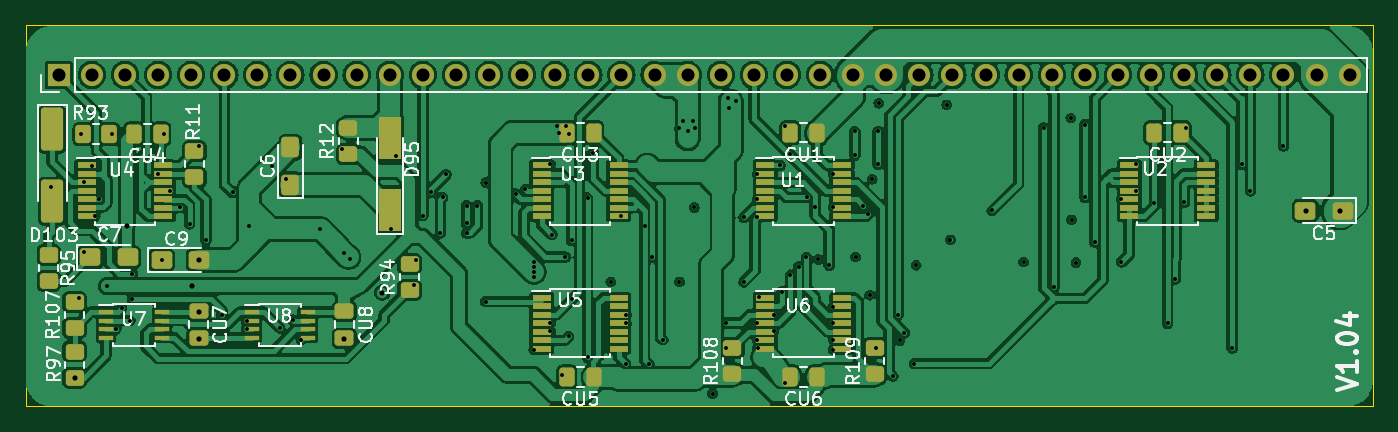
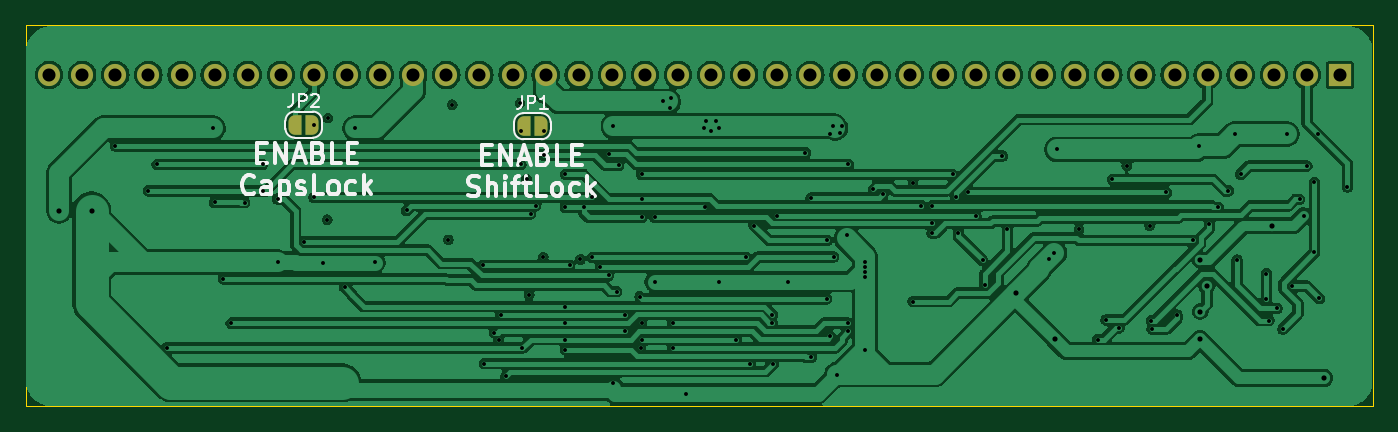
Circuit board: 9 layer files. Board 103.4 x 29.2 mm.
- bottom_copper: C128A-B_Cu.gbr (180646 bytes)
- bottom_mask: C128A-B_Mask.gbr (2696 bytes)
- bottom_silk: C128A-B_Silkscreen.gbr (15929 bytes)
- outline: C128A-Edge_Cuts.gbr (758 bytes)
- top_copper: C128A-F_Cu.gbr (272680 bytes)
- top_mask: C128A-F_Mask.gbr (7842 bytes)
- top_silk: C128A-F_Silkscreen.gbr (64347 bytes)
- drill: C128A-NPTH.drl (277 bytes)
- drill: C128A-PTH.drl (4146 bytes)

=== bottom_copper: C128A-B_Cu.gbr (180646 bytes, source omitted) ===
=== bottom_mask: C128A-B_Mask.gbr ===
%TF.GenerationSoftware,KiCad,Pcbnew,8.0.5*%
%TF.CreationDate,2025-02-16T00:46:45-05:00*%
%TF.ProjectId,C128A,43313238-412e-46b6-9963-61645f706362,rev?*%
%TF.SameCoordinates,Original*%
%TF.FileFunction,Soldermask,Bot*%
%TF.FilePolarity,Negative*%
%FSLAX46Y46*%
G04 Gerber Fmt 4.6, Leading zero omitted, Abs format (unit mm)*
G04 Created by KiCad (PCBNEW 8.0.5) date 2025-02-16 00:46:45*
%MOMM*%
%LPD*%
G01*
G04 APERTURE LIST*
G04 Aperture macros list*
%AMFreePoly0*
4,1,19,0.500000,-0.750000,0.000000,-0.750000,0.000000,-0.744911,-0.071157,-0.744911,-0.207708,-0.704816,-0.327430,-0.627875,-0.420627,-0.520320,-0.479746,-0.390866,-0.500000,-0.250000,-0.500000,0.250000,-0.479746,0.390866,-0.420627,0.520320,-0.327430,0.627875,-0.207708,0.704816,-0.071157,0.744911,0.000000,0.744911,0.000000,0.750000,0.500000,0.750000,0.500000,-0.750000,0.500000,-0.750000,
$1*%
%AMFreePoly1*
4,1,19,0.000000,0.744911,0.071157,0.744911,0.207708,0.704816,0.327430,0.627875,0.420627,0.520320,0.479746,0.390866,0.500000,0.250000,0.500000,-0.250000,0.479746,-0.390866,0.420627,-0.520320,0.327430,-0.627875,0.207708,-0.704816,0.071157,-0.744911,0.000000,-0.744911,0.000000,-0.750000,-0.500000,-0.750000,-0.500000,0.750000,0.000000,0.750000,0.000000,0.744911,0.000000,0.744911,
$1*%
G04 Aperture macros list end*
%ADD10R,1.700000X1.700000*%
%ADD11O,1.700000X1.700000*%
%ADD12FreePoly0,180.000000*%
%ADD13FreePoly1,180.000000*%
G04 APERTURE END LIST*
D10*
%TO.C,J2*%
X98669000Y-86800000D03*
D11*
X101209000Y-86800000D03*
X103749000Y-86800000D03*
X106289000Y-86800000D03*
X108829000Y-86800000D03*
X111369000Y-86800000D03*
X113909000Y-86800000D03*
X116449000Y-86800000D03*
X118989000Y-86800000D03*
X121529000Y-86800000D03*
X124069000Y-86800000D03*
X126609000Y-86800000D03*
X129149000Y-86800000D03*
X131689000Y-86800000D03*
X134229000Y-86800000D03*
X136769000Y-86800000D03*
X139309000Y-86800000D03*
X141849000Y-86800000D03*
X144389000Y-86800000D03*
X146929000Y-86800000D03*
X149469000Y-86800000D03*
X152009000Y-86800000D03*
X154549000Y-86800000D03*
X157089000Y-86800000D03*
X159629000Y-86800000D03*
X162169000Y-86800000D03*
X164709000Y-86800000D03*
X167249000Y-86800000D03*
X169789000Y-86800000D03*
X172329000Y-86800000D03*
X174869000Y-86800000D03*
X177409000Y-86800000D03*
X179949000Y-86800000D03*
X182489000Y-86800000D03*
X185029000Y-86800000D03*
X187569000Y-86800000D03*
X190109000Y-86800000D03*
X192649000Y-86800000D03*
X195189000Y-86800000D03*
X197729000Y-86800000D03*
%TD*%
D12*
%TO.C,JP2*%
X178840000Y-90610000D03*
D13*
X177540000Y-90610000D03*
%TD*%
D12*
%TO.C,JP1*%
X161295000Y-90737000D03*
D13*
X159995000Y-90737000D03*
%TD*%
M02*

=== bottom_silk: C128A-B_Silkscreen.gbr (15929 bytes, source omitted) ===
=== outline: C128A-Edge_Cuts.gbr ===
%TF.GenerationSoftware,KiCad,Pcbnew,8.0.5*%
%TF.CreationDate,2025-02-16T00:46:45-05:00*%
%TF.ProjectId,C128A,43313238-412e-46b6-9963-61645f706362,rev?*%
%TF.SameCoordinates,Original*%
%TF.FileFunction,Profile,NP*%
%FSLAX46Y46*%
G04 Gerber Fmt 4.6, Leading zero omitted, Abs format (unit mm)*
G04 Created by KiCad (PCBNEW 8.0.5) date 2025-02-16 00:46:45*
%MOMM*%
%LPD*%
G01*
G04 APERTURE LIST*
%TA.AperFunction,Profile*%
%ADD10C,0.050000*%
%TD*%
G04 APERTURE END LIST*
D10*
X199507000Y-82990000D02*
X199507000Y-112200000D01*
X96154500Y-82990000D02*
X96154500Y-112200000D01*
X199507000Y-112200000D02*
X194046000Y-112200000D01*
X199507000Y-83000000D02*
X96154500Y-83000000D01*
X96154500Y-112200000D02*
X194046000Y-112200000D01*
M02*

=== top_copper: C128A-F_Cu.gbr (272680 bytes, source omitted) ===
=== top_mask: C128A-F_Mask.gbr (7842 bytes, source omitted) ===
=== top_silk: C128A-F_Silkscreen.gbr (64347 bytes, source omitted) ===
=== drill: C128A-NPTH.drl ===
M48
; DRILL file {KiCad 8.0.5} date 2025-02-16T00:46:47-0500
; FORMAT={-:-/ absolute / inch / decimal}
; #@! TF.CreationDate,2025-02-16T00:46:47-05:00
; #@! TF.GenerationSoftware,Kicad,Pcbnew,8.0.5
; #@! TF.FileFunction,NonPlated,1,2,NPTH
FMAT,2
INCH
%
G90
G05
M30

=== drill: C128A-PTH.drl ===
M48
; DRILL file {KiCad 8.0.5} date 2025-02-16T00:46:47-0500
; FORMAT={-:-/ absolute / inch / decimal}
; #@! TF.CreationDate,2025-02-16T00:46:47-05:00
; #@! TF.GenerationSoftware,Kicad,Pcbnew,8.0.5
; #@! TF.FileFunction,Plated,1,2,PTH
FMAT,2
INCH
; #@! TA.AperFunction,Plated,PTH,ViaDrill
T1C0.0118
; #@! TA.AperFunction,Plated,PTH,ViaDrill
T2C0.0157
; #@! TA.AperFunction,Plated,PTH,ComponentDrill
T3C0.0394
%
G90
G05
T1
X3.8622Y-3.7559
X3.9471Y-4.0923
X3.951Y-3.5958
X3.962Y-3.7419
X3.962Y-3.9528
X3.9846Y-3.6923
X3.9946Y-3.8423
X4.007Y-3.7929
X4.03Y-4.0552
X4.0455Y-3.5958
X4.0571Y-4.1848
X4.0748Y-4.122
X4.0993Y-4.1595
X4.1071Y-4.0173
X4.1071Y-4.0948
X4.1846Y-3.7173
X4.1954Y-3.9764
X4.2029Y-3.5958
X4.2221Y-3.7673
X4.2521Y-3.8173
X4.2796Y-3.8673
X4.3096Y-3.6323
X4.3296Y-3.9173
X4.3771Y-4.1423
X4.4096Y-3.7723
X4.4521Y-4.1848
X4.4546Y-4.1598
X4.4596Y-3.8723
X4.5288Y-3.6915
X4.5521Y-4.1812
X4.5721Y-3.7323
X4.5921Y-4.1573
X4.6171Y-4.2173
X4.6733Y-3.8837
X4.7396Y-3.6423
X4.7473Y-3.9546
X4.7638Y-3.9724
X4.8896Y-3.8823
X4.9046Y-3.6623
X4.9571Y-4.0523
X4.9646Y-3.9773
X4.9846Y-3.8423
X5.0096Y-3.7723
X5.0377Y-3.8942
X5.0446Y-3.7873
X5.0549Y-3.7173
X5.1171Y-3.8123
X5.1171Y-3.8659
X5.1171Y-3.8948
X5.1491Y-3.8126
X5.1746Y-3.7423
X5.1746Y-4.1023
X5.2646Y-3.7773
X5.2944Y-3.7625
X5.3196Y-3.9823
X5.3196Y-3.9973
X5.3196Y-4.0123
X5.3196Y-4.0273
X5.3196Y-4.2473
X5.3696Y-3.6873
X5.3696Y-4.1673
X5.3696Y-4.1923
X5.3746Y-3.8998
X5.3898Y-3.5709
X5.3946Y-3.5923
X5.4046Y-4.3223
X5.4146Y-3.9673
X5.4173Y-3.5709
X5.4246Y-4.2073
X5.4252Y-3.5945
X5.434Y-3.9173
X5.4359Y-4.0936
X5.4822Y-3.7897
X5.4822Y-4.27
X5.4996Y-3.6523
X5.5521Y-4.0423
X5.5846Y-3.8423
X5.597Y-4.2899
X5.5996Y-4.1423
X5.5996Y-4.1673
X5.6546Y-3.8723
X5.6671Y-4.2898
X5.6782Y-3.9687
X5.7096Y-4.2173
X5.7596Y-4.0423
X5.7598Y-3.5787
X5.7696Y-3.5551
X5.7846Y-3.5866
X5.7996Y-3.5551
X5.8046Y-3.8173
X5.8071Y-3.5787
X5.8596Y-4.3798
X5.8996Y-4.1673
X5.8996Y-4.2423
X5.9055Y-3.4882
X5.9094Y-3.5157
X5.9296Y-3.4973
X5.9546Y-3.8473
X5.9546Y-4.0423
X5.9946Y-3.7173
X5.9946Y-3.7923
X5.9946Y-3.8473
X5.9946Y-4.1673
X5.9946Y-4.2173
X5.9968Y-4.2431
X5.9996Y-4.0873
X6.0446Y-4.1423
X6.0446Y-4.1923
X6.0639Y-3.6906
X6.0696Y-4.0723
X6.0796Y-3.5723
X6.0796Y-4.3473
X6.0946Y-3.6573
X6.0946Y-4.0223
X6.1196Y-3.9973
X6.1432Y-3.9687
X6.1446Y-3.7873
X6.1697Y-3.8173
X6.1796Y-3.9748
X6.2121Y-3.9923
X6.2246Y-3.7173
X6.2246Y-3.8173
X6.2246Y-4.1173
X6.2246Y-4.1673
X6.2246Y-4.2173
X6.2246Y-4.2473
X6.2896Y-3.5873
X6.2896Y-3.6598
X6.2921Y-3.9673
X6.3146Y-3.8123
X6.3296Y-3.8373
X6.3346Y-4.0823
X6.3421Y-3.7323
X6.3546Y-4.2423
X6.3596Y-3.5873
X6.3596Y-3.6873
X6.3621Y-3.5023
X6.4046Y-4.3273
X6.4196Y-4.1423
X6.4256Y-4.2193
X6.4396Y-4.1957
X6.4696Y-4.2898
X6.4746Y-3.9923
X6.5671Y-3.5073
X6.5786Y-3.9153
X6.7043Y-3.8268
X6.7996Y-3.9823
X6.8596Y-3.5773
X6.8913Y-4.059
X6.9421Y-3.5473
X6.9446Y-3.8548
X6.9578Y-3.9841
X6.9846Y-3.7873
X6.9846Y-3.5673
X7.0146Y-3.9223
X7.0946Y-3.7923
X7.0946Y-3.9823
X7.1396Y-3.6873
X7.1396Y-3.7673
X7.1943Y-3.8027
X7.2346Y-4.1673
X7.2582Y-4.0337
X7.2846Y-3.8023
X7.2896Y-3.5773
X7.4296Y-4.2423
X7.4581Y-3.6873
X7.4846Y-3.7673
X7.5846Y-3.6323
T2
X3.9321Y-4.3323
X4.0896Y-3.8723
X4.2867Y-4.0552
X4.3071Y-3.9764
X4.3071Y-4.132
X4.3071Y-4.2148
X4.7471Y-4.2148
X4.8621Y-4.0748
X7.6541Y-3.8294
X7.7546Y-3.8273
T3
X3.8846Y-3.4173
X3.9846Y-3.4173
X4.0846Y-3.4173
X4.1846Y-3.4173
X4.2846Y-3.4173
X4.3846Y-3.4173
X4.4846Y-3.4173
X4.5846Y-3.4173
X4.6846Y-3.4173
X4.7846Y-3.4173
X4.8846Y-3.4173
X4.9846Y-3.4173
X5.0846Y-3.4173
X5.1846Y-3.4173
X5.2846Y-3.4173
X5.3846Y-3.4173
X5.4846Y-3.4173
X5.5846Y-3.4173
X5.6846Y-3.4173
X5.7846Y-3.4173
X5.8846Y-3.4173
X5.9846Y-3.4173
X6.0846Y-3.4173
X6.1846Y-3.4173
X6.2846Y-3.4173
X6.3846Y-3.4173
X6.4846Y-3.4173
X6.5846Y-3.4173
X6.6846Y-3.4173
X6.7846Y-3.4173
X6.8846Y-3.4173
X6.9846Y-3.4173
X7.0846Y-3.4173
X7.1846Y-3.4173
X7.2846Y-3.4173
X7.3846Y-3.4173
X7.4846Y-3.4173
X7.5846Y-3.4173
X7.6846Y-3.4173
X7.7846Y-3.4173
M30

